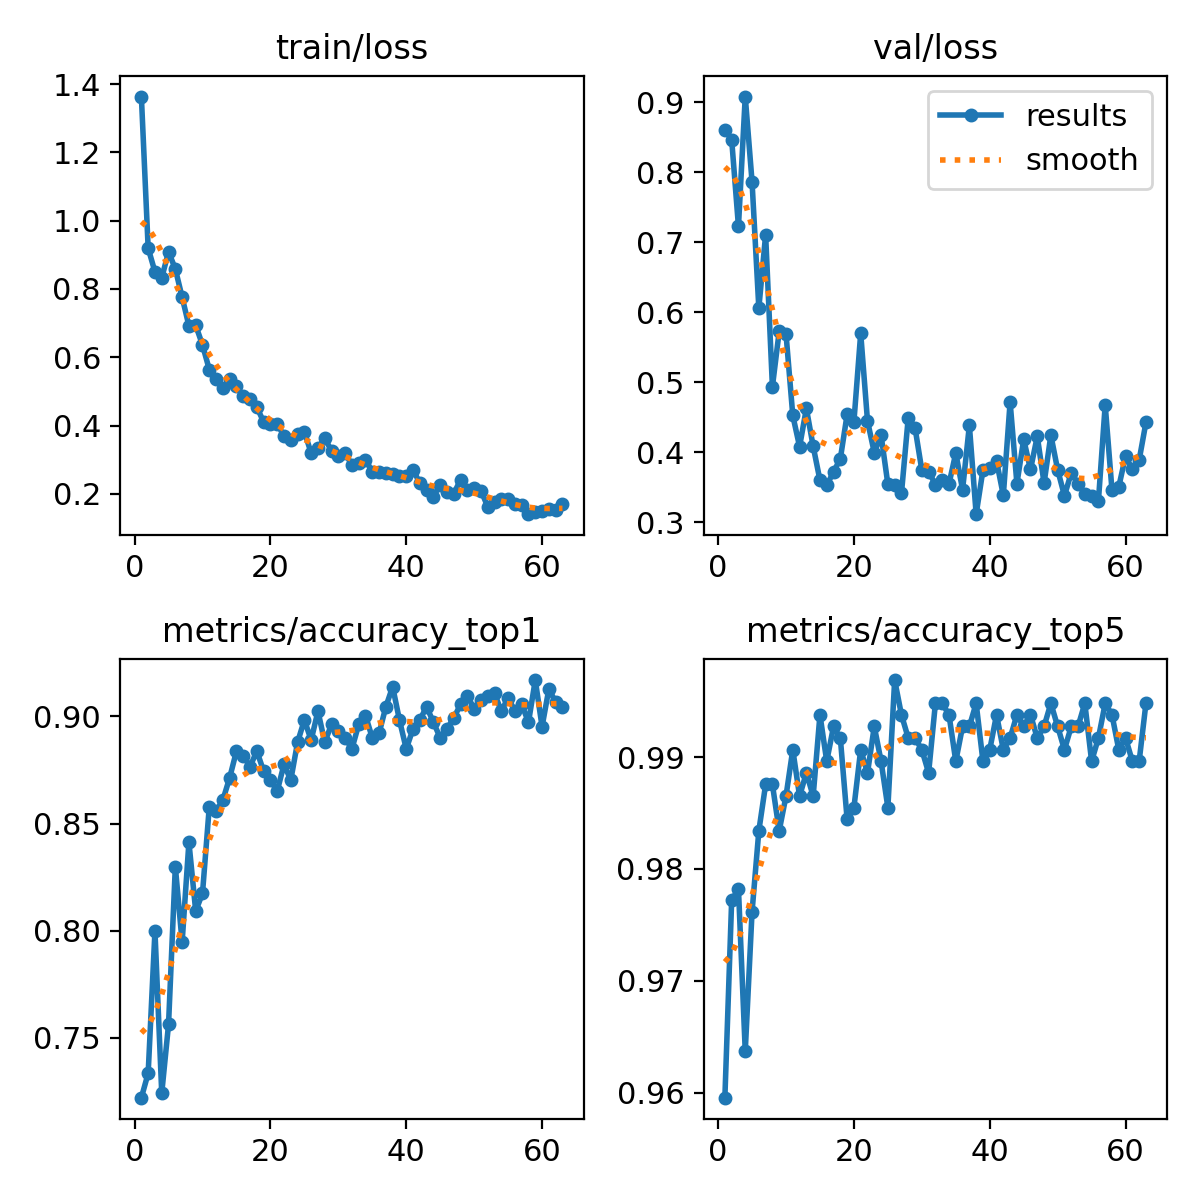

Values plotted in this chart, from the file beside it:
epoch, time, train/loss, metrics/accuracy_top1, metrics/accuracy_top5, val/loss, lr/pg0, lr/pg1, lr/pg2
1, 18.43, 1.364, 0.722, 0.9595, 0.861, 0.08035, 0.0001984, 0.0001984
2, 36.23, 0.9194, 0.7334, 0.9772, 0.8467, 0.06055, 0.0003952, 0.0003952
3, 52.93, 0.8503, 0.7998, 0.9782, 0.7224, 0.04074, 0.0005886, 0.0005886
4, 67.99, 0.8327, 0.7241, 0.9637, 0.9082, 0.02093, 0.0007787, 0.0007787
5, 83.81, 0.9089, 0.7562, 0.9761, 0.7867, 0.001121, 0.0009655, 0.0009655
6, 98.79, 0.8586, 0.8299, 0.9834, 0.6057, 0.0009587, 0.0009587, 0.0009587
7, 114.2, 0.776, 0.7946, 0.9876, 0.7105, 0.0009505, 0.0009505, 0.0009505
8, 129.8, 0.6921, 0.8413, 0.9876, 0.4934, 0.0009423, 0.0009423, 0.0009423
9, 144.8, 0.6937, 0.8091, 0.9834, 0.5726, 0.000934, 0.000934, 0.000934
10, 160.5, 0.6361, 0.8174, 0.9865, 0.5691, 0.0009258, 0.0009258, 0.0009258
11, 175.7, 0.5641, 0.8579, 0.9907, 0.4523, 0.0009175, 0.0009175, 0.0009175
12, 191.3, 0.536, 0.8558, 0.9865, 0.4078, 0.0009093, 0.0009093, 0.0009093
13, 207.3, 0.5094, 0.861, 0.9886, 0.4623, 0.000901, 0.000901, 0.000901
14, 222.6, 0.5377, 0.8714, 0.9865, 0.4082, 0.0008927, 0.0008927, 0.0008927
15, 238.8, 0.5144, 0.8838, 0.9938, 0.3597, 0.0008845, 0.0008845, 0.0008845
16, 255.3, 0.487, 0.8817, 0.9896, 0.3523, 0.0008762, 0.0008762, 0.0008762
17, 271.5, 0.4764, 0.8766, 0.9927, 0.3718, 0.000868, 0.000868, 0.000868
18, 287.9, 0.4542, 0.8838, 0.9917, 0.3903, 0.0008598, 0.0008598, 0.0008598
19, 305, 0.4108, 0.8745, 0.9844, 0.4537, 0.0008515, 0.0008515, 0.0008515
20, 322, 0.4034, 0.8703, 0.9855, 0.4433, 0.0008433, 0.0008433, 0.0008433
21, 338, 0.4047, 0.8651, 0.9907, 0.5698, 0.000835, 0.000835, 0.000835
22, 353.9, 0.37, 0.8776, 0.9886, 0.4445, 0.0008268, 0.0008268, 0.0008268
23, 368.8, 0.3584, 0.8703, 0.9927, 0.3992, 0.0008185, 0.0008185, 0.0008185
24, 384.8, 0.3747, 0.888, 0.9896, 0.4242, 0.0008102, 0.0008102, 0.0008102
25, 400.4, 0.3822, 0.8983, 0.9855, 0.354, 0.000802, 0.000802, 0.000802
26, 415.5, 0.3194, 0.889, 0.9969, 0.3535, 0.0007937, 0.0007937, 0.0007937
27, 431.5, 0.3345, 0.9025, 0.9938, 0.3409, 0.0007855, 0.0007855, 0.0007855
28, 446.7, 0.3626, 0.888, 0.9917, 0.449, 0.0007772, 0.0007772, 0.0007772
29, 462.3, 0.3261, 0.8963, 0.9917, 0.4345, 0.000769, 0.000769, 0.000769
30, 477.7, 0.3119, 0.8931, 0.9907, 0.3741, 0.0007608, 0.0007608, 0.0007608
31, 492.7, 0.3209, 0.89, 0.9886, 0.3721, 0.0007525, 0.0007525, 0.0007525
32, 508.9, 0.2837, 0.8849, 0.9948, 0.3536, 0.0007443, 0.0007443, 0.0007443
33, 523.8, 0.2895, 0.8963, 0.9948, 0.3602, 0.000736, 0.000736, 0.000736
34, 538.9, 0.3003, 0.9004, 0.9938, 0.3545, 0.0007277, 0.0007277, 0.0007277
35, 554.6, 0.2645, 0.89, 0.9896, 0.3986, 0.0007195, 0.0007195, 0.0007195
36, 569.4, 0.2631, 0.8921, 0.9927, 0.3462, 0.0007112, 0.0007112, 0.0007112
37, 585.4, 0.2611, 0.9046, 0.9927, 0.4381, 0.000703, 0.000703, 0.000703
38, 600.6, 0.2571, 0.9139, 0.9948, 0.3112, 0.0006947, 0.0006947, 0.0006947
39, 615.9, 0.2509, 0.8983, 0.9896, 0.3743, 0.0006865, 0.0006865, 0.0006865
40, 631.4, 0.252, 0.8849, 0.9907, 0.3767, 0.0006783, 0.0006783, 0.0006783
41, 646.8, 0.2707, 0.8942, 0.9938, 0.3873, 0.00067, 0.00067, 0.00067
42, 662.4, 0.2313, 0.8983, 0.9907, 0.3381, 0.0006618, 0.0006618, 0.0006618
43, 677.7, 0.2125, 0.9046, 0.9917, 0.4714, 0.0006535, 0.0006535, 0.0006535
44, 692.7, 0.192, 0.8973, 0.9938, 0.3548, 0.0006452, 0.0006452, 0.0006452
45, 708.4, 0.2269, 0.89, 0.9927, 0.4181, 0.000637, 0.000637, 0.000637
46, 723.8, 0.205, 0.8942, 0.9938, 0.3752, 0.0006287, 0.0006287, 0.0006287
47, 739, 0.201, 0.8994, 0.9917, 0.4225, 0.0006205, 0.0006205, 0.0006205
48, 754.6, 0.2412, 0.9056, 0.9927, 0.3555, 0.0006122, 0.0006122, 0.0006122
49, 769.9, 0.2101, 0.9097, 0.9948, 0.4242, 0.000604, 0.000604, 0.000604
50, 785.4, 0.2164, 0.9035, 0.9927, 0.3746, 0.0005958, 0.0005958, 0.0005958
51, 801.2, 0.2099, 0.9077, 0.9907, 0.3376, 0.0005875, 0.0005875, 0.0005875
52, 816.4, 0.1623, 0.9097, 0.9927, 0.3701, 0.0005793, 0.0005793, 0.0005793
53, 832, 0.1752, 0.9108, 0.9927, 0.355, 0.000571, 0.000571, 0.000571
54, 847.9, 0.1845, 0.9025, 0.9948, 0.3407, 0.0005627, 0.0005627, 0.0005627
55, 863, 0.1839, 0.9087, 0.9896, 0.3372, 0.0005545, 0.0005545, 0.0005545
56, 878.9, 0.1693, 0.9025, 0.9917, 0.3298, 0.0005462, 0.0005462, 0.0005462
57, 893.8, 0.1678, 0.9056, 0.9948, 0.4674, 0.000538, 0.000538, 0.000538
58, 909.3, 0.1406, 0.8973, 0.9938, 0.3455, 0.0005297, 0.0005297, 0.0005297
59, 925.1, 0.1471, 0.917, 0.9907, 0.3503, 0.0005215, 0.0005215, 0.0005215
60, 939.9, 0.1503, 0.8952, 0.9917, 0.3943, 0.0005133, 0.0005133, 0.0005133
... 3 more rows
